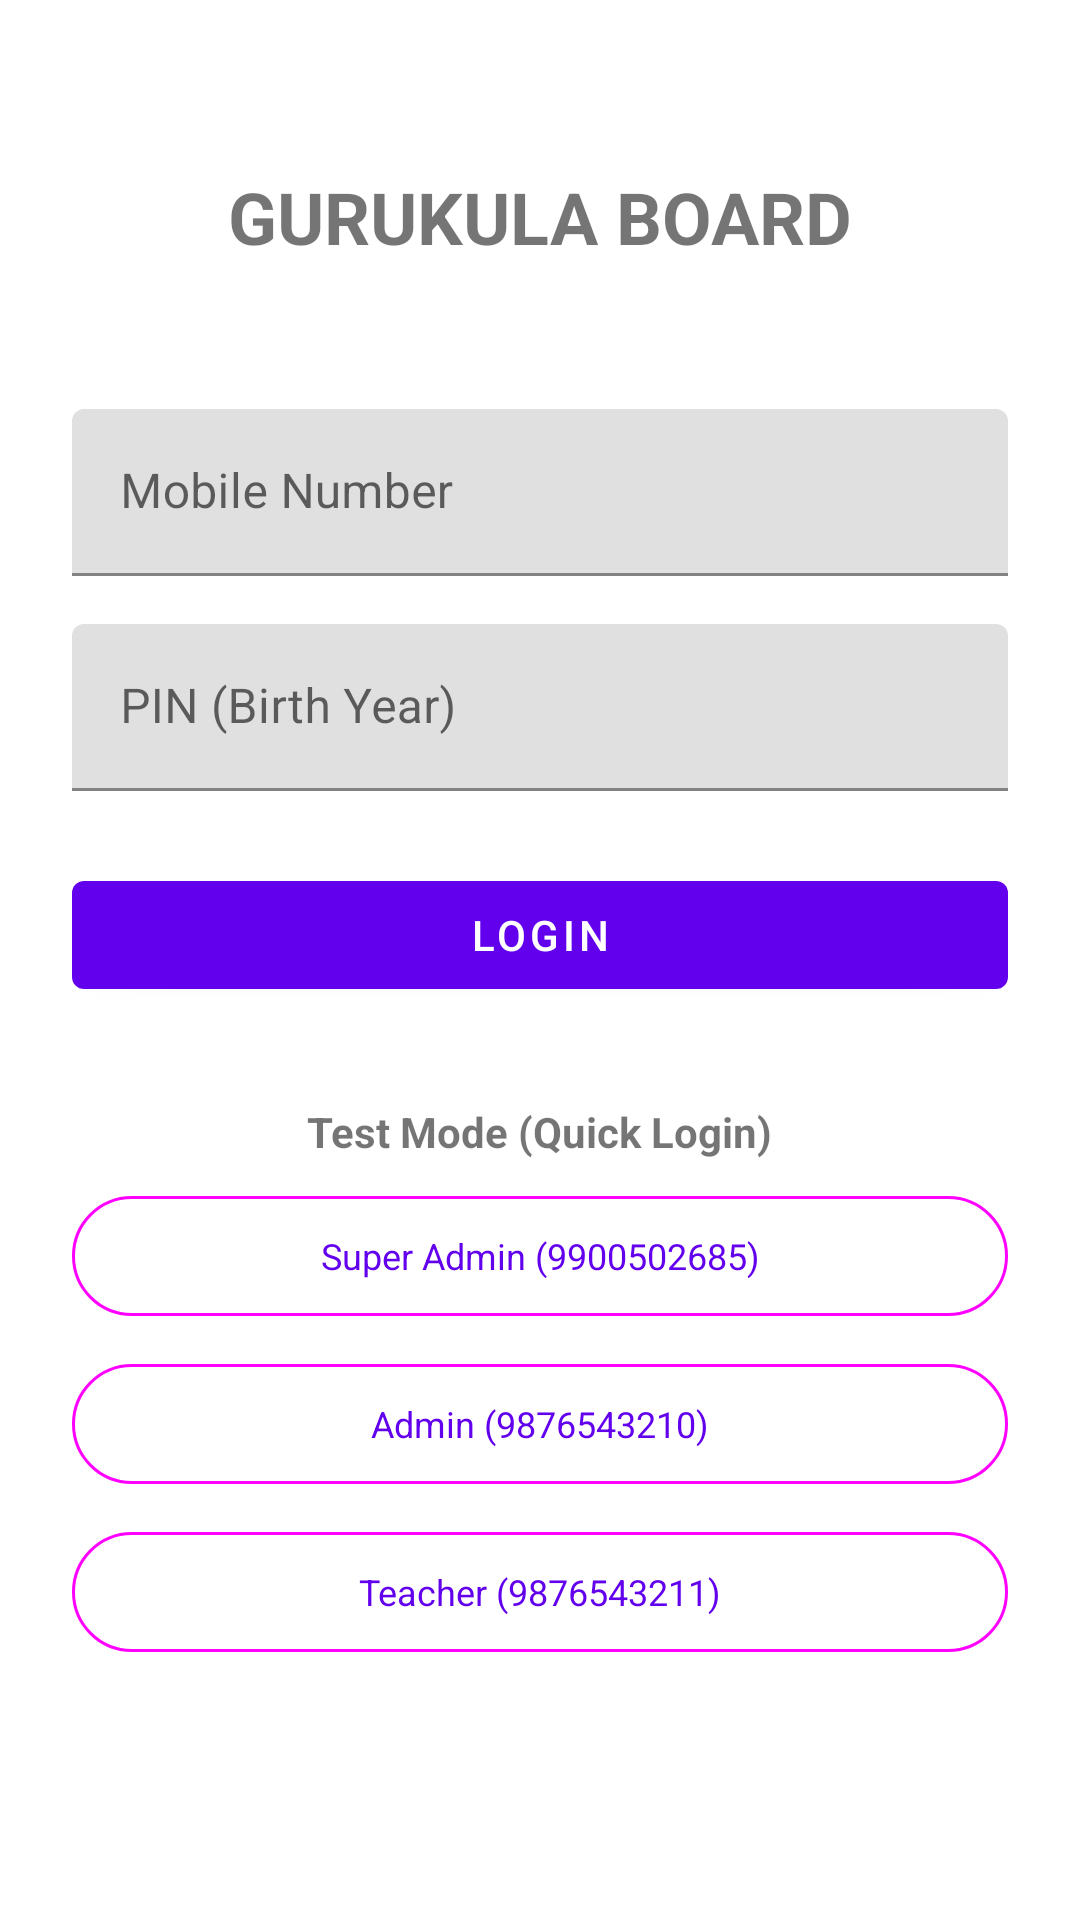

Produce the Android XML layout that renders to this screen, including the resource entries it uses.
<!-- AndroidManifest.xml: application theme Theme.GurukulaBoard -->
<!-- res/layout/activity_login.xml -->
<?xml version="1.0" encoding="utf-8"?>
<androidx.core.widget.NestedScrollView xmlns:android="http://schemas.android.com/apk/res/android"
    xmlns:app="http://schemas.android.com/apk/res-auto"
    xmlns:tools="http://schemas.android.com/tools"
    android:layout_width="match_parent"
    android:layout_height="match_parent"
    android:fillViewport="true"
    tools:context=".auth.LoginActivity">

    <androidx.constraintlayout.widget.ConstraintLayout
        android:layout_width="match_parent"
        android:layout_height="wrap_content"
        android:padding="@dimen/padding_large"
        android:minHeight="match_parent">

        <TextView
            android:id="@+id/tvAppName"
            android:layout_width="wrap_content"
            android:layout_height="wrap_content"
            android:text="@string/app_name"
            android:textSize="@dimen/text_size_xlarge"
            android:textStyle="bold"
            android:layout_marginTop="32dp"
            app:layout_constraintEnd_toEndOf="parent"
            app:layout_constraintStart_toStartOf="parent"
            app:layout_constraintTop_toTopOf="parent" />

        <com.google.android.material.textfield.TextInputLayout
            android:id="@+id/tilMobileNumber"
            android:layout_width="0dp"
            android:layout_height="wrap_content"
            android:hint="@string/mobile_number"
            android:layout_marginTop="48dp"
            android:layout_marginBottom="@dimen/margin_medium"
            app:layout_constraintEnd_toEndOf="parent"
            app:layout_constraintStart_toStartOf="parent"
            app:layout_constraintTop_toBottomOf="@id/tvAppName">

            <com.google.android.material.textfield.TextInputEditText
                android:id="@+id/etMobileNumber"
                android:layout_width="match_parent"
                android:layout_height="wrap_content"
                android:inputType="phone"
                android:maxLength="10" />
        </com.google.android.material.textfield.TextInputLayout>

        <com.google.android.material.textfield.TextInputLayout
            android:id="@+id/tilPin"
            android:layout_width="0dp"
            android:layout_height="wrap_content"
            android:hint="@string/pin"
            android:layout_marginTop="@dimen/margin_medium"
            android:layout_marginBottom="@dimen/margin_large"
            app:layout_constraintEnd_toEndOf="parent"
            app:layout_constraintStart_toStartOf="parent"
            app:layout_constraintTop_toBottomOf="@id/tilMobileNumber">

            <com.google.android.material.textfield.TextInputEditText
                android:id="@+id/etPin"
                android:layout_width="match_parent"
                android:layout_height="wrap_content"
                android:inputType="numberPassword"
                android:maxLength="4" />
        </com.google.android.material.textfield.TextInputLayout>

        <com.google.android.material.button.MaterialButton
            android:id="@+id/btnLogin"
            android:layout_width="0dp"
            android:layout_height="wrap_content"
            android:text="@string/login"
            android:layout_marginTop="@dimen/margin_large"
            app:layout_constraintEnd_toEndOf="parent"
            app:layout_constraintStart_toStartOf="parent"
            app:layout_constraintTop_toBottomOf="@id/tilPin" />

        <ProgressBar
            android:id="@+id/progressBar"
            android:layout_width="wrap_content"
            android:layout_height="wrap_content"
            android:visibility="gone"
            android:layout_marginTop="@dimen/margin_medium"
            app:layout_constraintEnd_toEndOf="parent"
            app:layout_constraintStart_toStartOf="parent"
            app:layout_constraintTop_toBottomOf="@id/btnLogin" />

        
        <TextView
            android:id="@+id/tvTestMode"
            android:layout_width="wrap_content"
            android:layout_height="wrap_content"
            android:text="Test Mode (Quick Login)"
            android:textStyle="bold"
            android:textSize="14sp"
            android:layout_marginTop="32dp"
            app:layout_constraintEnd_toEndOf="parent"
            app:layout_constraintStart_toStartOf="parent"
            app:layout_constraintTop_toBottomOf="@id/progressBar" />

        <com.google.android.material.button.MaterialButton
            android:id="@+id/btnTestSuperAdmin"
            style="@style/Widget.Material3.Button.OutlinedButton"
            android:layout_width="0dp"
            android:layout_height="wrap_content"
            android:text="Super Admin (9900502685)"
            android:textSize="12sp"
            android:layout_marginTop="@dimen/margin_small"
            app:layout_constraintEnd_toEndOf="parent"
            app:layout_constraintStart_toStartOf="parent"
            app:layout_constraintTop_toBottomOf="@id/tvTestMode" />

        <com.google.android.material.button.MaterialButton
            android:id="@+id/btnTestAdmin"
            style="@style/Widget.Material3.Button.OutlinedButton"
            android:layout_width="0dp"
            android:layout_height="wrap_content"
            android:text="Admin (9876543210)"
            android:textSize="12sp"
            android:layout_marginTop="@dimen/margin_small"
            app:layout_constraintEnd_toEndOf="parent"
            app:layout_constraintStart_toStartOf="parent"
            app:layout_constraintTop_toBottomOf="@id/btnTestSuperAdmin" />

        <com.google.android.material.button.MaterialButton
            android:id="@+id/btnTestTeacher"
            style="@style/Widget.Material3.Button.OutlinedButton"
            android:layout_width="0dp"
            android:layout_height="wrap_content"
            android:text="Teacher (9876543211)"
            android:textSize="12sp"
            android:layout_marginTop="@dimen/margin_small"
            android:layout_marginBottom="32dp"
            app:layout_constraintEnd_toEndOf="parent"
            app:layout_constraintStart_toStartOf="parent"
            app:layout_constraintTop_toBottomOf="@id/btnTestAdmin" />

    </androidx.constraintlayout.widget.ConstraintLayout>

</androidx.core.widget.NestedScrollView>
<!-- resources referenced by this layout -->
<resources>
  <dimen name="margin_large">24dp</dimen>
  <dimen name="margin_medium">16dp</dimen>
  <dimen name="margin_small">8dp</dimen>
  <dimen name="padding_large">24dp</dimen>
  <dimen name="text_size_xlarge">24sp</dimen>
  <string name="app_name">GURUKULA BOARD</string>
  <string name="login">Login</string>
  <string name="mobile_number">Mobile Number</string>
  <string name="pin">PIN (Birth Year)</string>
  <style name="Theme.GurukulaBoard" parent="Theme.MaterialComponents.DayNight.NoActionBar">
          <item name="colorPrimary">@color/primary</item>
          <item name="colorPrimaryVariant">@color/primary_dark</item>
          <item name="colorOnPrimary">@color/white</item>
          <item name="colorSecondary">@color/accent</item>
          <item name="colorOnSecondary">@color/black</item>
          <item name="android:statusBarColor">@color/primary_dark</item>
      </style>
  <color name="primary">#FF6200EE</color>
  <color name="primary_dark">#FF3700B3</color>
  <color name="white">#FFFFFFFF</color>
  <color name="accent">#FF03DAC5</color>
  <color name="black">#FF000000</color>
</resources>
